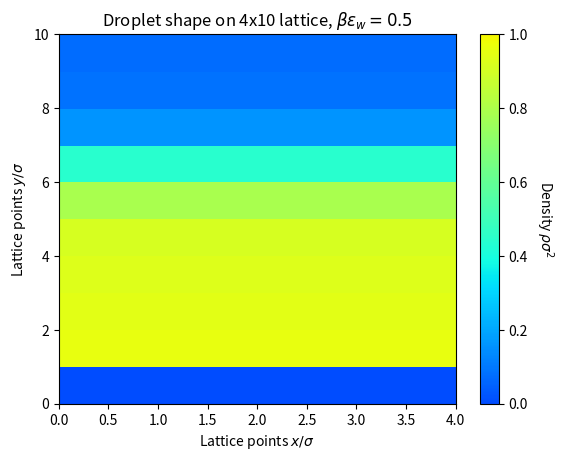

This chart was generated by the following Python code:
import scipy.optimize as sp
import numpy as np
import matplotlib.pyplot as plt
import math
from matplotlib import cm
from matplotlib.colors import ListedColormap


#Equation whose root defines the homogeneous equilibrium solutions:
def func(beta,mu):
    return lambda rho : rho-(1.0-rho)*np.exp(beta*(mu+5.0*rho))

# Helpful wrapper for the root finder in scipy which handles its annoying errors:
def find_roots(f):
  roots = []
  #Compute a root over the entire range [0,1]
  sol = sp.brentq(f,0,1) #Use Brent's method - will find smallest root
  roots.append(sol)
  #Find if there are any other roots by using intervals above this solution
  tol = 1e-3 #Small shift above found root
  start = sol + tol
  step = 1e-2 #Small step used to find bounding interval for next root
  finish = sol + step
  #Continue looping and adding roots until finish becomes unphysical (>1)
  while finish <= 1.0:
    #Brent method will fail if f(start) and f(finish) have the same sign,
    #so keep trying until it works:
    try:
      sol = sp.brentq(f,start,finish)
      roots.append(sol)
      start = sol + tol #Pick new interval start beyond root just found
      finish = sol + step #Assign new finish beyond it also and continue looping
    except:
      finish += step  #Enlarge interval until root can be found (if any)
  return roots


def problem9():
    Lx = 4 #Number of sites along x-axis
    Ly = 4 #Number of sites along y-axis
    beta = 1 #Inverse temperature beta*epsilon
    mu = -2.5 #Chemical potential mu/epsilon

    rho_0 = 0.49 #Initial density
    tol = 1e-12 #Convergence tolerance
    count = 30000 #Upper limit for iterations
    alpha  = 0.01 #Mixing parameter

    #Solve equations iteratively:
    conv = 1
    cnt = 1
    rho = rho_0*np.ones([Lx,Ly])
    rho_new = np.zeros([Lx,Ly]);
    while conv >= tol and cnt<count:
      cnt = cnt + 1
      for i in range(Lx):
        for j in range(Ly):
          #Handle the periodic boundaries for x and y:
          left = np.mod((i-1),Lx) #i-1, maps -1 to Lx-1
          right = np.mod((i+1),Lx) #i+1, maps Lx to 0
          down = np.mod((j-1),Ly) #j-1, maps -1 to Ly-1
          up = np.mod((j+1),Ly) #j+1, maps Ly to 0
          rho_new[i,j] = (1 - rho[i,j])*np.exp(beta*(rho[i,down] + rho[i,up] + rho[left,j] + rho[right,j] + (1/4)*(rho[left,down] + rho[right,down] + rho[left,up] + rho[right,up]) + mu))

      conv = sum(sum((rho - rho_new)**2)); #Compute the convergence parameter.
      rho = alpha*rho_new + (1 - alpha)*rho #Mix the new and old solutions.

    # plt.imshow(rho, extent=(0, Lx, 0, Ly), vmin=-1, vmax=1)
    # cbar = plt.colorbar()
    # cbar.set_label(r"Density $\rho$", rotation=270, labelpad=20)

    # plt.xlabel("Lattice points")
    # plt.ylabel("Lattice points")

    # plt.grid(True, linestyle="--")
    # plt.xticks(np.linspace(0, Lx, Lx+1))
    # plt.yticks(np.linspace(0, Ly, Ly+1))
    # for (i, j), z in np.ndenumerate(rho):
    #     plt.text(j+0.5, i+0.5, "{:0.3f}".format(z), ha="center", va="center")

    # plt.title(rf"Equilibrium potential of {Lx}x{Ly} 2D lattice with $\beta={beta}$ and $\mu={mu}$")

    # plt.show()

    return rho


def problem10(mu):
    Lx = 4 #Number of sites along x-axis
    Ly = 20 #Number of sites along y-axis

    beta = 1.2 #Inverse temperature beta*epsilon
    beta_epsilon_wall = 4/3

    rho_0 = 0.51 #Initial density
    tol = 1e-12 #Convergence tolerance
    count = 30000 #Upper limit for iterations
    alpha  = 0.01 #Mixing parameter

    #Solve equations iteratively:
    conv = 1
    cnt = 1
    global rho
    rho = rho_0*np.ones([Lx,Ly])
    rho_new = np.zeros([Lx,Ly])

    sol = find_roots(func(beta,mu))

    rho[:,0] = 0
    rho[:,-1] = min(sol)

    while conv >= tol and cnt<count:
        cnt = cnt + 1
        for i in range(Lx):
            for j in range(1,Ly-1):
                #Handle the periodic boundaries for x and y:
                left = np.mod((i-1),Lx)
                right = np.mod((i+1),Lx)
                down = np.mod((j-1),Ly)
                up = np.mod((j+1),Ly)

                v_j = -beta_epsilon_wall*j**(-3)
                rho_new[i,j] = (1 - rho[i,j])*np.exp(beta*(rho[i,down] + rho[i,up] + rho[left,j] + rho[right,j] + (1/4)*(rho[left,down] + rho[right,down] + rho[left,up] + rho[right,up]) + mu - v_j))

        conv = sum(sum((rho - rho_new)**2)); #Compute the convergence parameter.
        rho = alpha*rho_new + (1 - alpha)*rho #Mix the new and old solutions.

        rho[:,0] = 0
        rho[:,-1] = min(sol)



    rho_t = rho.T
    rho_t[0, :] = math.inf


    plt.pcolor(rho_t, vmin=-1, vmax=1)
    cbar = plt.colorbar()
    cbar.set_label(r"Density $\rho$", rotation=270, labelpad=20)

    plt.xlabel("Lattice points")
    plt.ylabel("Lattice points")

    plt.grid(True, linestyle="--")
    plt.xticks(np.linspace(0, Lx, Lx+1))
    plt.yticks(np.linspace(0, Ly, Ly+1))
    for (i, j), z in np.ndenumerate(rho):
        plt.text(i+0.5, j+0.5, "{:0.1f}".format(z), ha="center", va="center", fontsize=6)

    plt.title(rf"Equilibrium potential of {Lx}x{Ly} 2D lattice with $\beta={beta}$ and $\mu={mu}$")

    plt.plot()



def problem11(mu, Ly, beta_epsilon_wall = 1.6):

    beta = 1.2 #Inverse temperature beta*epsilon
    epsilon_wall = beta_epsilon_wall / beta

    rho_0 = 0.51 #Initial density
    tol = 1e-12 #Convergence tolerance
    count = 30000 #Upper limit for iterations
    alpha  = 0.01 #Mixing parameter


    conv = 1
    cnt = 1

    gas_bulk = min(find_roots(func(beta,mu)))

    rho = rho_0*np.ones(Ly)*gas_bulk
    rho[0] = 0
    rho_new = np.zeros(Ly);


    while conv >= tol and cnt<count:
        for j in range(Ly):
            #Handle the periodic boundaries for x and y:
            down = np.mod((j-1),Ly) #j-1, maps -1 to Ly-1
            up = np.mod((j+1),Ly) #j+1, maps Ly to 0
            if j == Ly - 1:
                rho_new[j] = gas_bulk
            elif j == 0:
                rho_new[j] = 0
            else:
                rho_new[j] = (1 - rho[j])*np.exp(beta*((3/2)*(rho[down] + rho[up]) + 2*rho[j] + mu + epsilon_wall*(j)**(-3)))

        conv = sum((rho - rho_new)**2); #Compute the convergence parameter.
        rho = alpha*rho_new + (1 - alpha)*rho #Mix the new and old solutions.
        cnt = cnt + 1

    return rho, gas_bulk


def plotproblem11():
    Ly = 10

    rho1,_ = problem11(-2.67, Ly)
    rho2,_ = problem11(-2.53, Ly)

    plt.plot(np.linspace(0, Ly, Ly), rho1, "blue", marker="o")
    plt.plot(np.linspace(0, Ly, Ly), rho2, "red", marker="x")

    bulkrhopg = np.ones(3)*min(rho1[1:])
    bulkrhopl = np.ones(3)*max(rho2)
    plt.plot([0,1,2], bulkrhopg, color="black", linestyle="--")
    plt.plot([0,1,2], bulkrhopl, color="black", linestyle="--")


    plt.legend([r"$\mu/\epsilon$ = -2.67", r"$\mu/\epsilon$ = -2.53"])

    plt.xlabel(r"Lattice points $y/\sigma$")
    plt.ylabel(r"Density $\rho\sigma^2$")

    plt.title("Density profiles close to the wall")
    plt.show()


def problem12(beta_eps_wall):

    num_vals = 20


    mu_coex = -2.5
    mu_vals = np.linspace(-2.8, mu_coex - 0.01, num_vals)

    Gamma = np.zeros(num_vals)

    for i, mu in enumerate(mu_vals):
        rhoi, rhog = problem11(mu, num_vals, beta_eps_wall)
        Gamma[i] = sum(rhoi - rhog)


    return Gamma


def plotproblem12(beta_vals):

    num_vals = 20
    mu_coex = -2.5

    legend = []

    for beta in beta_vals:
        Gamma = problem12(beta)
        plt.plot(np.linspace(-2.8 - mu_coex, 0, num_vals), Gamma)
        legend.append(rf"$\beta\epsilon_w$ = {beta}")

    plt.legend(legend)

    plt.xlabel(r"$\beta (\mu - \mu_{coex})$")
    plt.ylabel(r"Adsoption $\Gamma$")

    plt.title("Adsorption at the wall")
    plt.show()






def problem14(beta_epsilon_wall):
    Lx = 4 #Number of sites along x-axis
    Ly = 10 #Number of sites along y-axis

    beta = 1.2 #Inverse temperature beta*epsilon
    epsilon_wall = beta_epsilon_wall / beta

    mu = -5/2

    rho_0 = 0.51 #Initial density
    tol = 1e-12 #Convergence tolerance
    count = 30000 #Upper limit for iterations
    alpha  = 0.01 #Mixing parameter

    #Solve equations iteratively:
    conv = 1
    cnt = 1


    minsol = min(find_roots(func(beta,mu)))
    maxsol = max(find_roots(func(beta,mu)))

    global rho
    rho = rho_0*np.ones([Lx,Ly])*minsol
    rho[:,0] = maxsol

    rho_new = np.zeros([Lx,Ly])




    while conv >= tol and cnt<count:
        cnt = cnt + 1
        for i in range(Lx):
            for j in range(1,Ly-1):
                #Handle the periodic boundaries for x and y:
                left = np.mod((i-1),Lx)
                right = np.mod((i+1),Lx)
                down = np.mod((j-1),Ly)
                up = np.mod((j+1),Ly)

                v_j = -epsilon_wall*j**(-3)
                rho_new[i,j] = (1 - rho[i,j])*np.exp(beta*(rho[i,down] + rho[i,up] + rho[left,j] + rho[right,j] + (1/4)*(rho[left,down] + rho[right,down] + rho[left,up] + rho[right,up]) + mu - v_j))

        conv = sum(sum((rho - rho_new)**2)); #Compute the convergence parameter.
        rho = alpha*rho_new + (1 - alpha)*rho #Mix the new and old solutions.

        rho[:,0] = maxsol
        rho[:,-1] = minsol



    rho_t = rho.T
    rho_t[0, :] = 0

    jet_cmap = cm.get_cmap("jet", 512)
    piss_cmap = ListedColormap(jet_cmap(np.linspace(0.2, 0.65, 256)))

    plt.pcolor(rho_t, vmin=0, vmax=1, cmap = piss_cmap)
    cbar = plt.colorbar()
    cbar.set_label(r"Density $\rho\sigma^2$", rotation=270, labelpad=20)

    plt.xlabel(r"Lattice points $x/\sigma$")
    plt.ylabel(r"Lattice points $y/\sigma$")

    plt.title(rf"Droplet shape on {Lx}x{Ly} lattice, $\beta\epsilon_w={beta_epsilon_wall}$")

    plt.show()


def main():
    # problem9()


    # problem10(-2.53)


    # plotproblem11()

    # problem12()

    # P12_beta_vals = [0.5, 2.0]
    # plotproblem12(P12_beta_vals)

    # P13_beta_vals = [1.6, 1.7, 1.8]
    # P13_beta_vals16 = [1.6]
    # plotproblem12(P13_beta_vals)
    # plotproblem12(P13_beta_vals16)

    problem14(0.5)




main()
